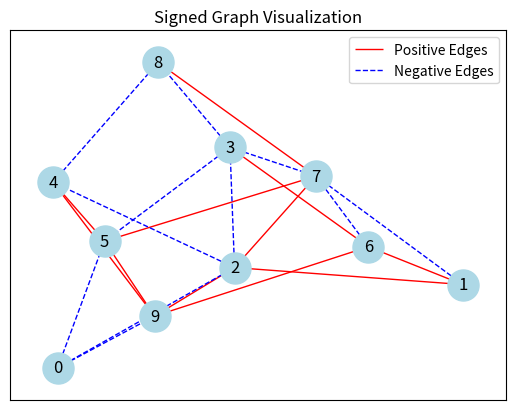
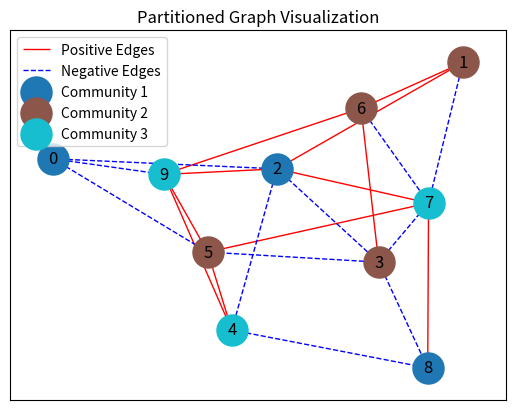

Python code for these plots, in order:
import numpy as np
import networkx as nx
import matplotlib.pyplot as plt

def generate_signed_graph(num_nodes, edge_prob=0.3):
    G = nx.erdos_renyi_graph(num_nodes, edge_prob, directed=False)
    
    for u, v in G.edges():
        G[u][v]['sign'] = np.random.choice([-1, 1])
    
    adjacency_matrix_positive = nx.to_numpy_array(G, weight='sign')
    adjacency_matrix_positive[adjacency_matrix_positive < 0] = 0
    
    adjacency_matrix_negative = nx.to_numpy_array(G, weight='sign')
    adjacency_matrix_negative[adjacency_matrix_negative > 0] = 0
    adjacency_matrix_negative = np.abs(adjacency_matrix_negative)
    
    degree_matrix_positive = np.diag(np.sum(adjacency_matrix_positive, axis=1))
    degree_matrix_negative = np.diag(np.sum(adjacency_matrix_negative, axis=1))
    
    return list(G.nodes()), adjacency_matrix_positive, adjacency_matrix_negative, degree_matrix_positive, degree_matrix_negative, G

def plot_signed_graph(G):
    pos = nx.spring_layout(G)

    positive_edges = [(u, v) for u, v, d in G.edges(data=True) if d['sign'] == 1]
    negative_edges = [(u, v) for u, v, d in G.edges(data=True) if d['sign'] == -1]
    
    nx.draw_networkx_nodes(G, pos, node_size=500, node_color="lightblue")

    nx.draw_networkx_edges(G, pos, edgelist=positive_edges, edge_color="red", label="Positive Edges")
    
    nx.draw_networkx_edges(G, pos, edgelist=negative_edges, edge_color="blue", style="dashed", label="Negative Edges")
    
    nx.draw_networkx_labels(G, pos, font_size=12, font_color="black")
    
    plt.legend(loc="best")
    plt.title("Signed Graph Visualization")
    plt.show()

def plot_partitioned_graph(G, partition):
    pos = nx.spring_layout(G)
    colors = plt.cm.get_cmap('tab10', len(partition))

    positive_edges = [(u, v) for u, v, d in G.edges(data=True) if d['sign'] == 1]
    negative_edges = [(u, v) for u, v, d in G.edges(data=True) if d['sign'] == -1]
    nx.draw_networkx_edges(G, pos, edgelist=positive_edges, edge_color="red", label="Positive Edges")
    nx.draw_networkx_edges(G, pos, edgelist=negative_edges, edge_color="blue", style="dashed", label="Negative Edges")
    
    for i, community in enumerate(partition):
        nx.draw_networkx_nodes(G, pos, nodelist=community, node_color=[colors(i)], label=f"Community {i+1}", node_size=500)

    nx.draw_networkx_labels(G, pos, font_size=12, font_color="black")
    
    plt.legend(loc="best")
    plt.title("Partitioned Graph Visualization")
    plt.show()

def main():
    num_nodes = 10
    edge_prob = 0.4
    (nodes, adj_matrix_positive, adj_matrix_negative,
     degree_matrix_positive, degree_matrix_negative, graph) = generate_signed_graph(num_nodes, edge_prob)
    
    print("Nodes:", nodes)
    print("Positive Adjacency Matrix (A+):\n", adj_matrix_positive)
    print("Negative Adjacency Matrix (A-):\n", adj_matrix_negative)
    print("Positive Degree Matrix (D+):\n", degree_matrix_positive)
    print("Negative Degree Matrix (D-):\n", degree_matrix_negative)
    
    plot_signed_graph(graph)

    partition = [[0, 2, 8], [1, 3, 5, 6], [4, 7, 9] ]
    plot_partitioned_graph(graph, partition)

if __name__ == "__main__":
    main()
